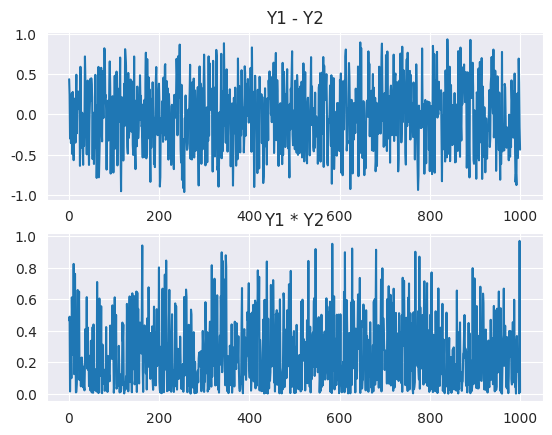

Reproduce this figure in Python.
""" [redacted] """

import numpy as np
import seaborn as sns
from matplotlib import pyplot

__author__ = '[email redacted] (Sajad Azami)'

sns.set_style("darkgrid")


def get_uniform():
    return np.random.uniform(0, 1)


def simulate():
    # X = Y1 - Y2
    X = []
    for i in range(0, 1000):
        Y1 = get_uniform()
        Y2 = get_uniform()
        X.append(Y1 - Y2)

    pyplot.subplot(211)
    pyplot.title('Y1 - Y2')
    n = np.linspace(1, 1000, 1000)
    pyplot.plot(n, X)

    # X = Y1Y2
    X = []
    for i in range(0, 1000):
        Y1 = get_uniform()
        Y2 = get_uniform()
        X.append(Y1 * Y2)

    pyplot.subplot(212)
    pyplot.title('Y1 * Y2')
    n = np.linspace(1, 1000, 1000)
    pyplot.plot(n, X)
    pyplot.show()


def main():
    simulate()


if __name__ == '__main__':
    main()
